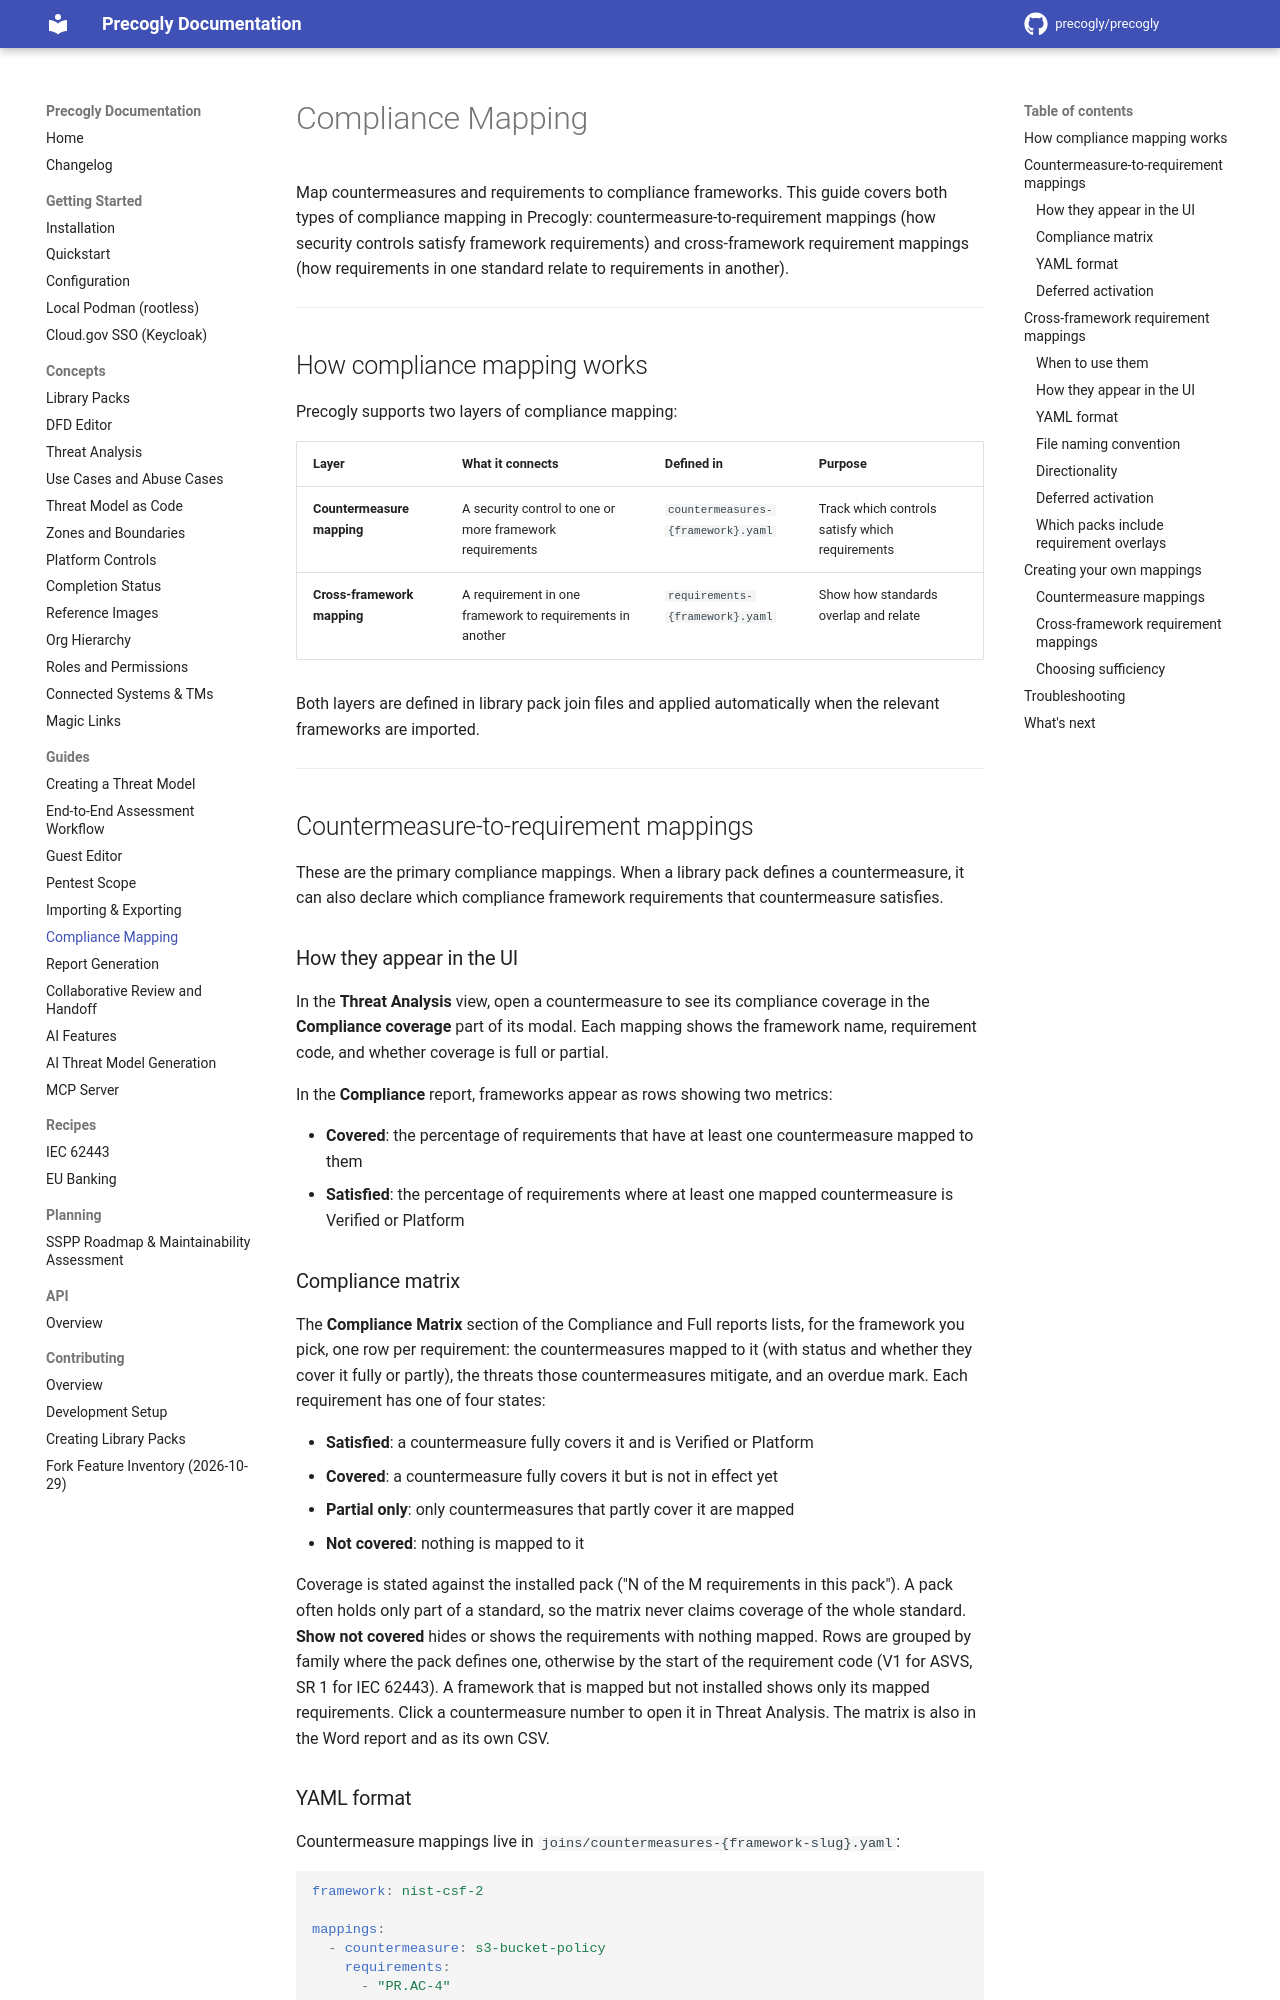

repository: GSA-TTS/precogly · page: guides/compliance-mapping/index.html · generator: mkdocs

# Compliance Mapping

Map countermeasures and requirements to compliance frameworks. This guide covers both types of compliance mapping in Precogly: countermeasure-to-requirement mappings (how security controls satisfy framework requirements) and cross-framework requirement mappings (how requirements in one standard relate to requirements in another).

---

## How compliance mapping works

Precogly supports two layers of compliance mapping:

| Layer | What it connects | Defined in | Purpose |
|-------|-----------------|------------|---------|
| **Countermeasure mapping** | A security control to one or more framework requirements | `countermeasures-{framework}.yaml` | Track which controls satisfy which requirements |
| **Cross-framework mapping** | A requirement in one framework to requirements in another | `requirements-{framework}.yaml` | Show how standards overlap and relate |

Both layers are defined in library pack join files and applied automatically when the relevant frameworks are imported.

---

## Countermeasure-to-requirement mappings

These are the primary compliance mappings. When a library pack defines a countermeasure, it can also declare which compliance framework requirements that countermeasure satisfies.

### How they appear in the UI

In the **Threat Analysis** view, open a countermeasure to see its compliance coverage in the **Compliance coverage** part of its modal. Each mapping shows the framework name, requirement code, and whether coverage is full or partial.

In the **Compliance** report, frameworks appear as rows showing two metrics:

- **Covered**: the percentage of requirements that have at least one countermeasure mapped to them
- **Satisfied**: the percentage of requirements where at least one mapped countermeasure is Verified or Platform

### Compliance matrix

The **Compliance Matrix** section of the Compliance and Full reports lists, for the framework you pick, one row per requirement: the countermeasures mapped to it (with status and whether they cover it fully or partly), the threats those countermeasures mitigate, and an overdue mark. Each requirement has one of four states:

- **Satisfied**: a countermeasure fully covers it and is Verified or Platform
- **Covered**: a countermeasure fully covers it but is not in effect yet
- **Partial only**: only countermeasures that partly cover it are mapped
- **Not covered**: nothing is mapped to it

Coverage is stated against the installed pack ("N of the M requirements in this pack"). A pack often holds only part of a standard, so the matrix never claims coverage of the whole standard. **Show not covered** hides or shows the requirements with nothing mapped. Rows are grouped by family where the pack defines one, otherwise by the start of the requirement code (V1 for ASVS, SR 1 for IEC 62443). A framework that is mapped but not installed shows only its mapped requirements. Click a countermeasure number to open it in Threat Analysis. The matrix is also in the Word report and as its own CSV.
